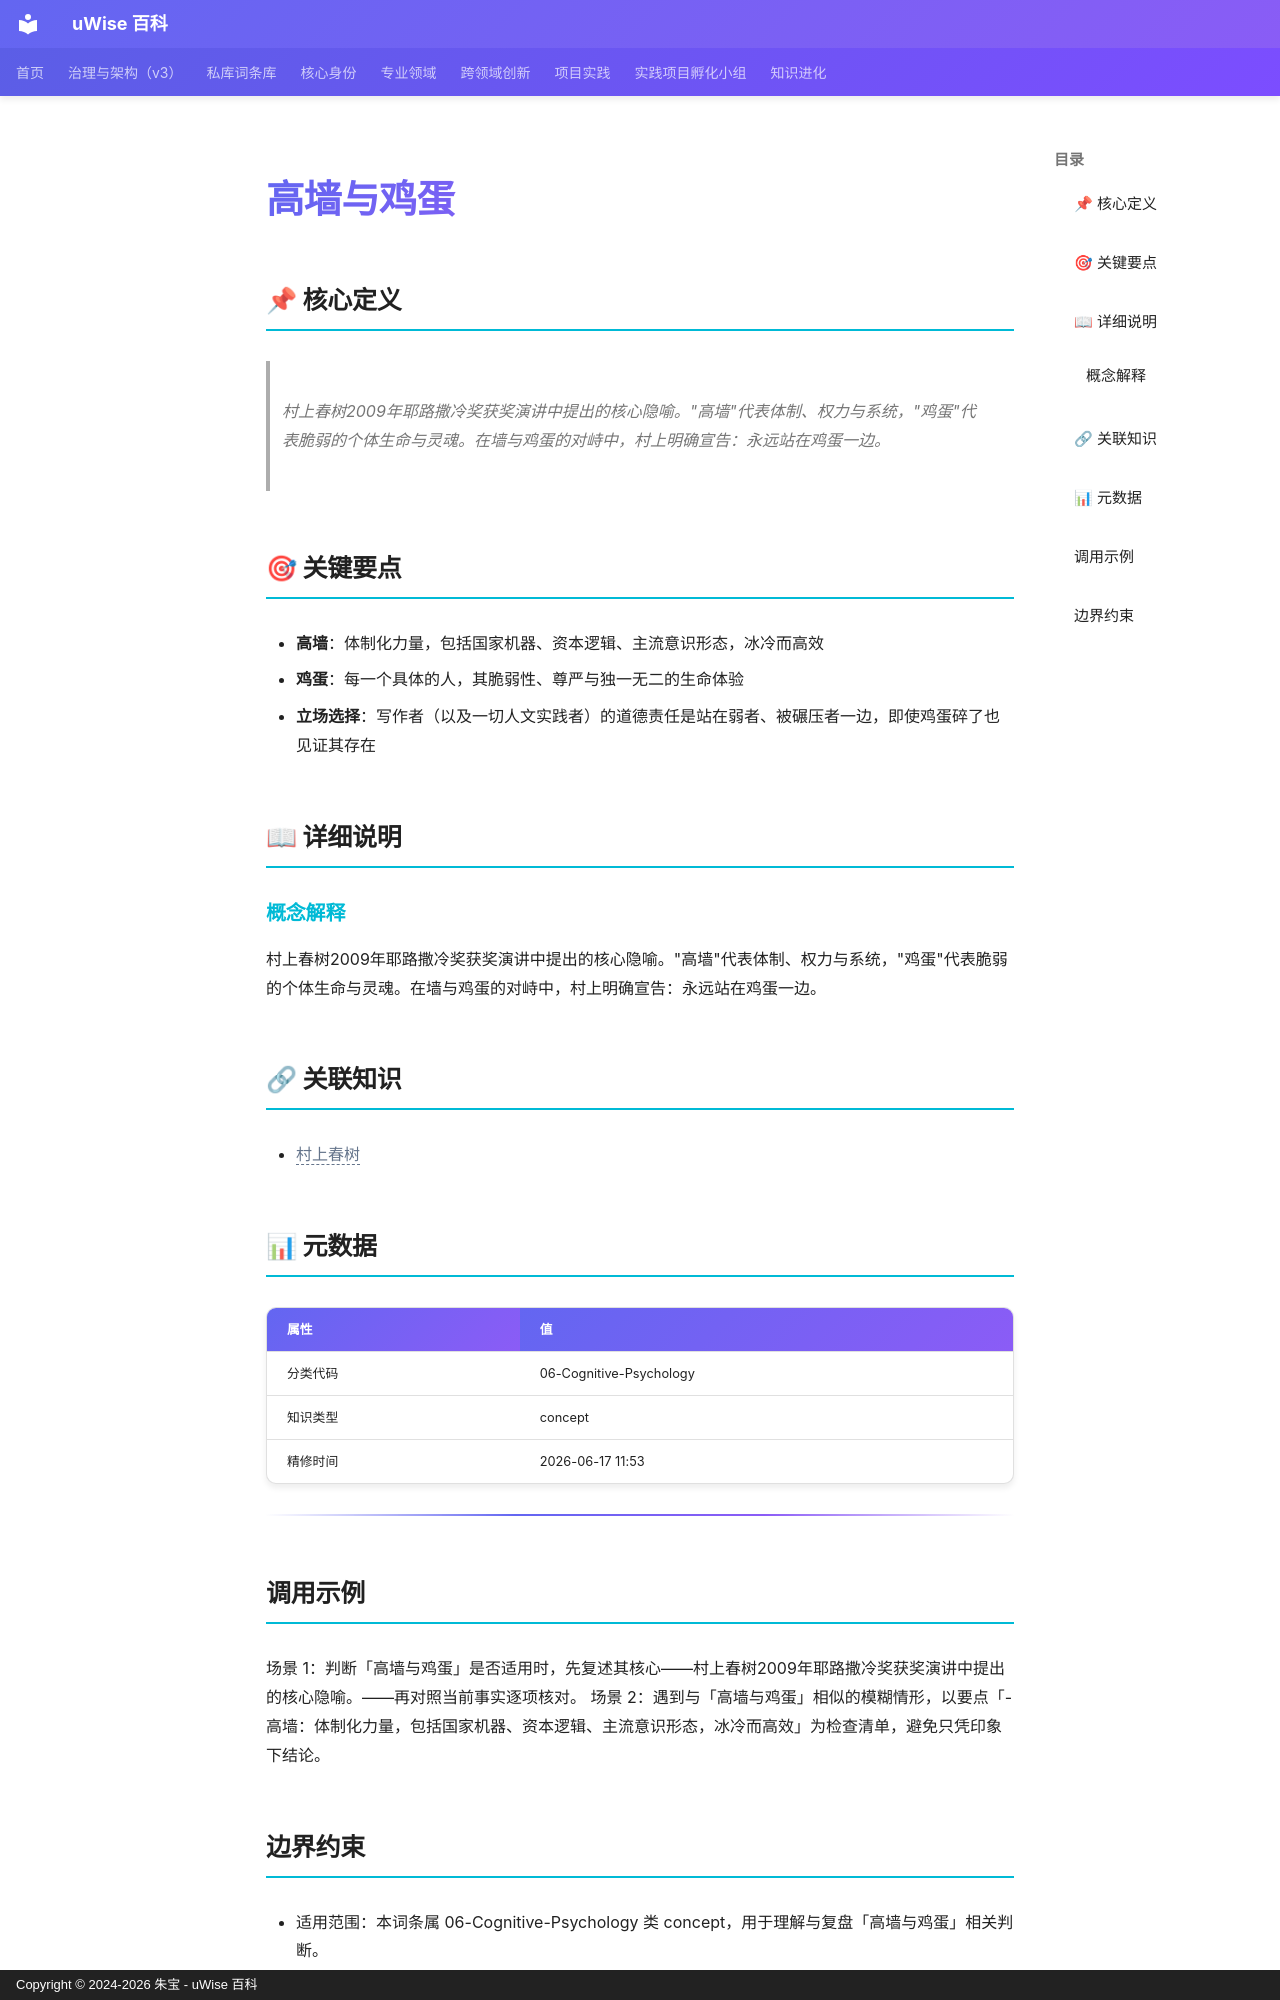

repository: zhubao315/uWise · page: vault-encyclopedia/md-1ff0cd06/index.html · generator: mkdocs · copyright: Copyright © 2024-2026 朱宝 - uWise 百科

---
title: "高墙与鸡蛋"
description: "村上春树2009年耶路撒冷奖获奖演讲中提出的核心隐喻。\"高墙\"代表体制、权力与系统，\"鸡蛋\"代表脆弱的个体生命与灵魂。在墙与鸡蛋的对峙中，村上明确宣告：永远站在鸡蛋一边。"
---

# 高墙与鸡蛋

## 📌 核心定义

> 村上春树2009年耶路撒冷奖获奖演讲中提出的核心隐喻。"高墙"代表体制、权力与系统，"鸡蛋"代表脆弱的个体生命与灵魂。在墙与鸡蛋的对峙中，村上明确宣告：永远站在鸡蛋一边。

## 🎯 关键要点

- **高墙**：体制化力量，包括国家机器、资本逻辑、主流意识形态，冰冷而高效
- **鸡蛋**：每一个具体的人，其脆弱性、尊严与独一无二的生命体验
- **立场选择**：写作者（以及一切人文实践者）的道德责任是站在弱者、被碾压者一边，即使鸡蛋碎了也见证其存在

## 📖 详细说明

### 概念解释
村上春树2009年耶路撒冷奖获奖演讲中提出的核心隐喻。"高墙"代表体制、权力与系统，"鸡蛋"代表脆弱的个体生命与灵魂。在墙与鸡蛋的对峙中，村上明确宣告：永远站在鸡蛋一边。


## 🔗 关联知识

- <span class="uw-unresolved" data-target="村上春树" title="未解析的双链目标：村上春树">村上春树</span>

## 📊 元数据

| 属性 | 值 |
|------|-----|
| 分类代码 | 06-Cognitive-Psychology |
| 知识类型 | concept |
| 精修时间 | 2026-06-17 11:53 |

---

## 调用示例

场景 1：判断「高墙与鸡蛋」是否适用时，先复述其核心——村上春树2009年耶路撒冷奖获奖演讲中提出的核心隐喻。——再对照当前事实逐项核对。
场景 2：遇到与「高墙与鸡蛋」相似的模糊情形，以要点「- 高墙：体制化力量，包括国家机器、资本逻辑、主流意识形态，冰冷而高效」为检查清单，避免只凭印象下结论。
